Dataset: Data (GitHub, Youngjincha/HQCNN_Crack62K). Classes: crack, concrete surface.

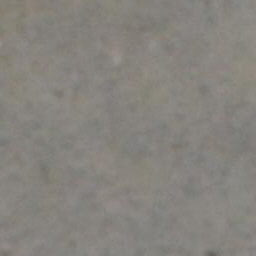
Label: concrete surface

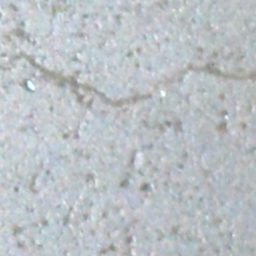
Label: crack

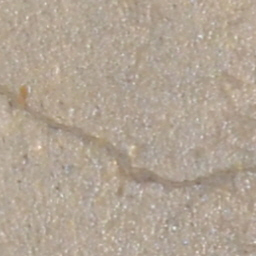
Label: crack

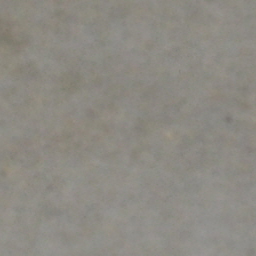
Label: concrete surface

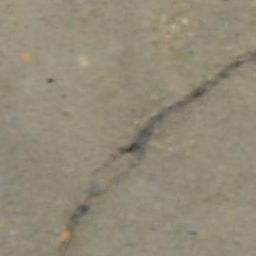
Label: crack

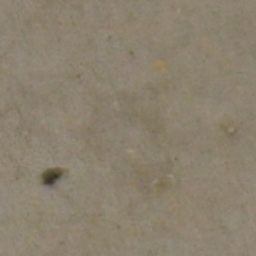
Label: concrete surface
